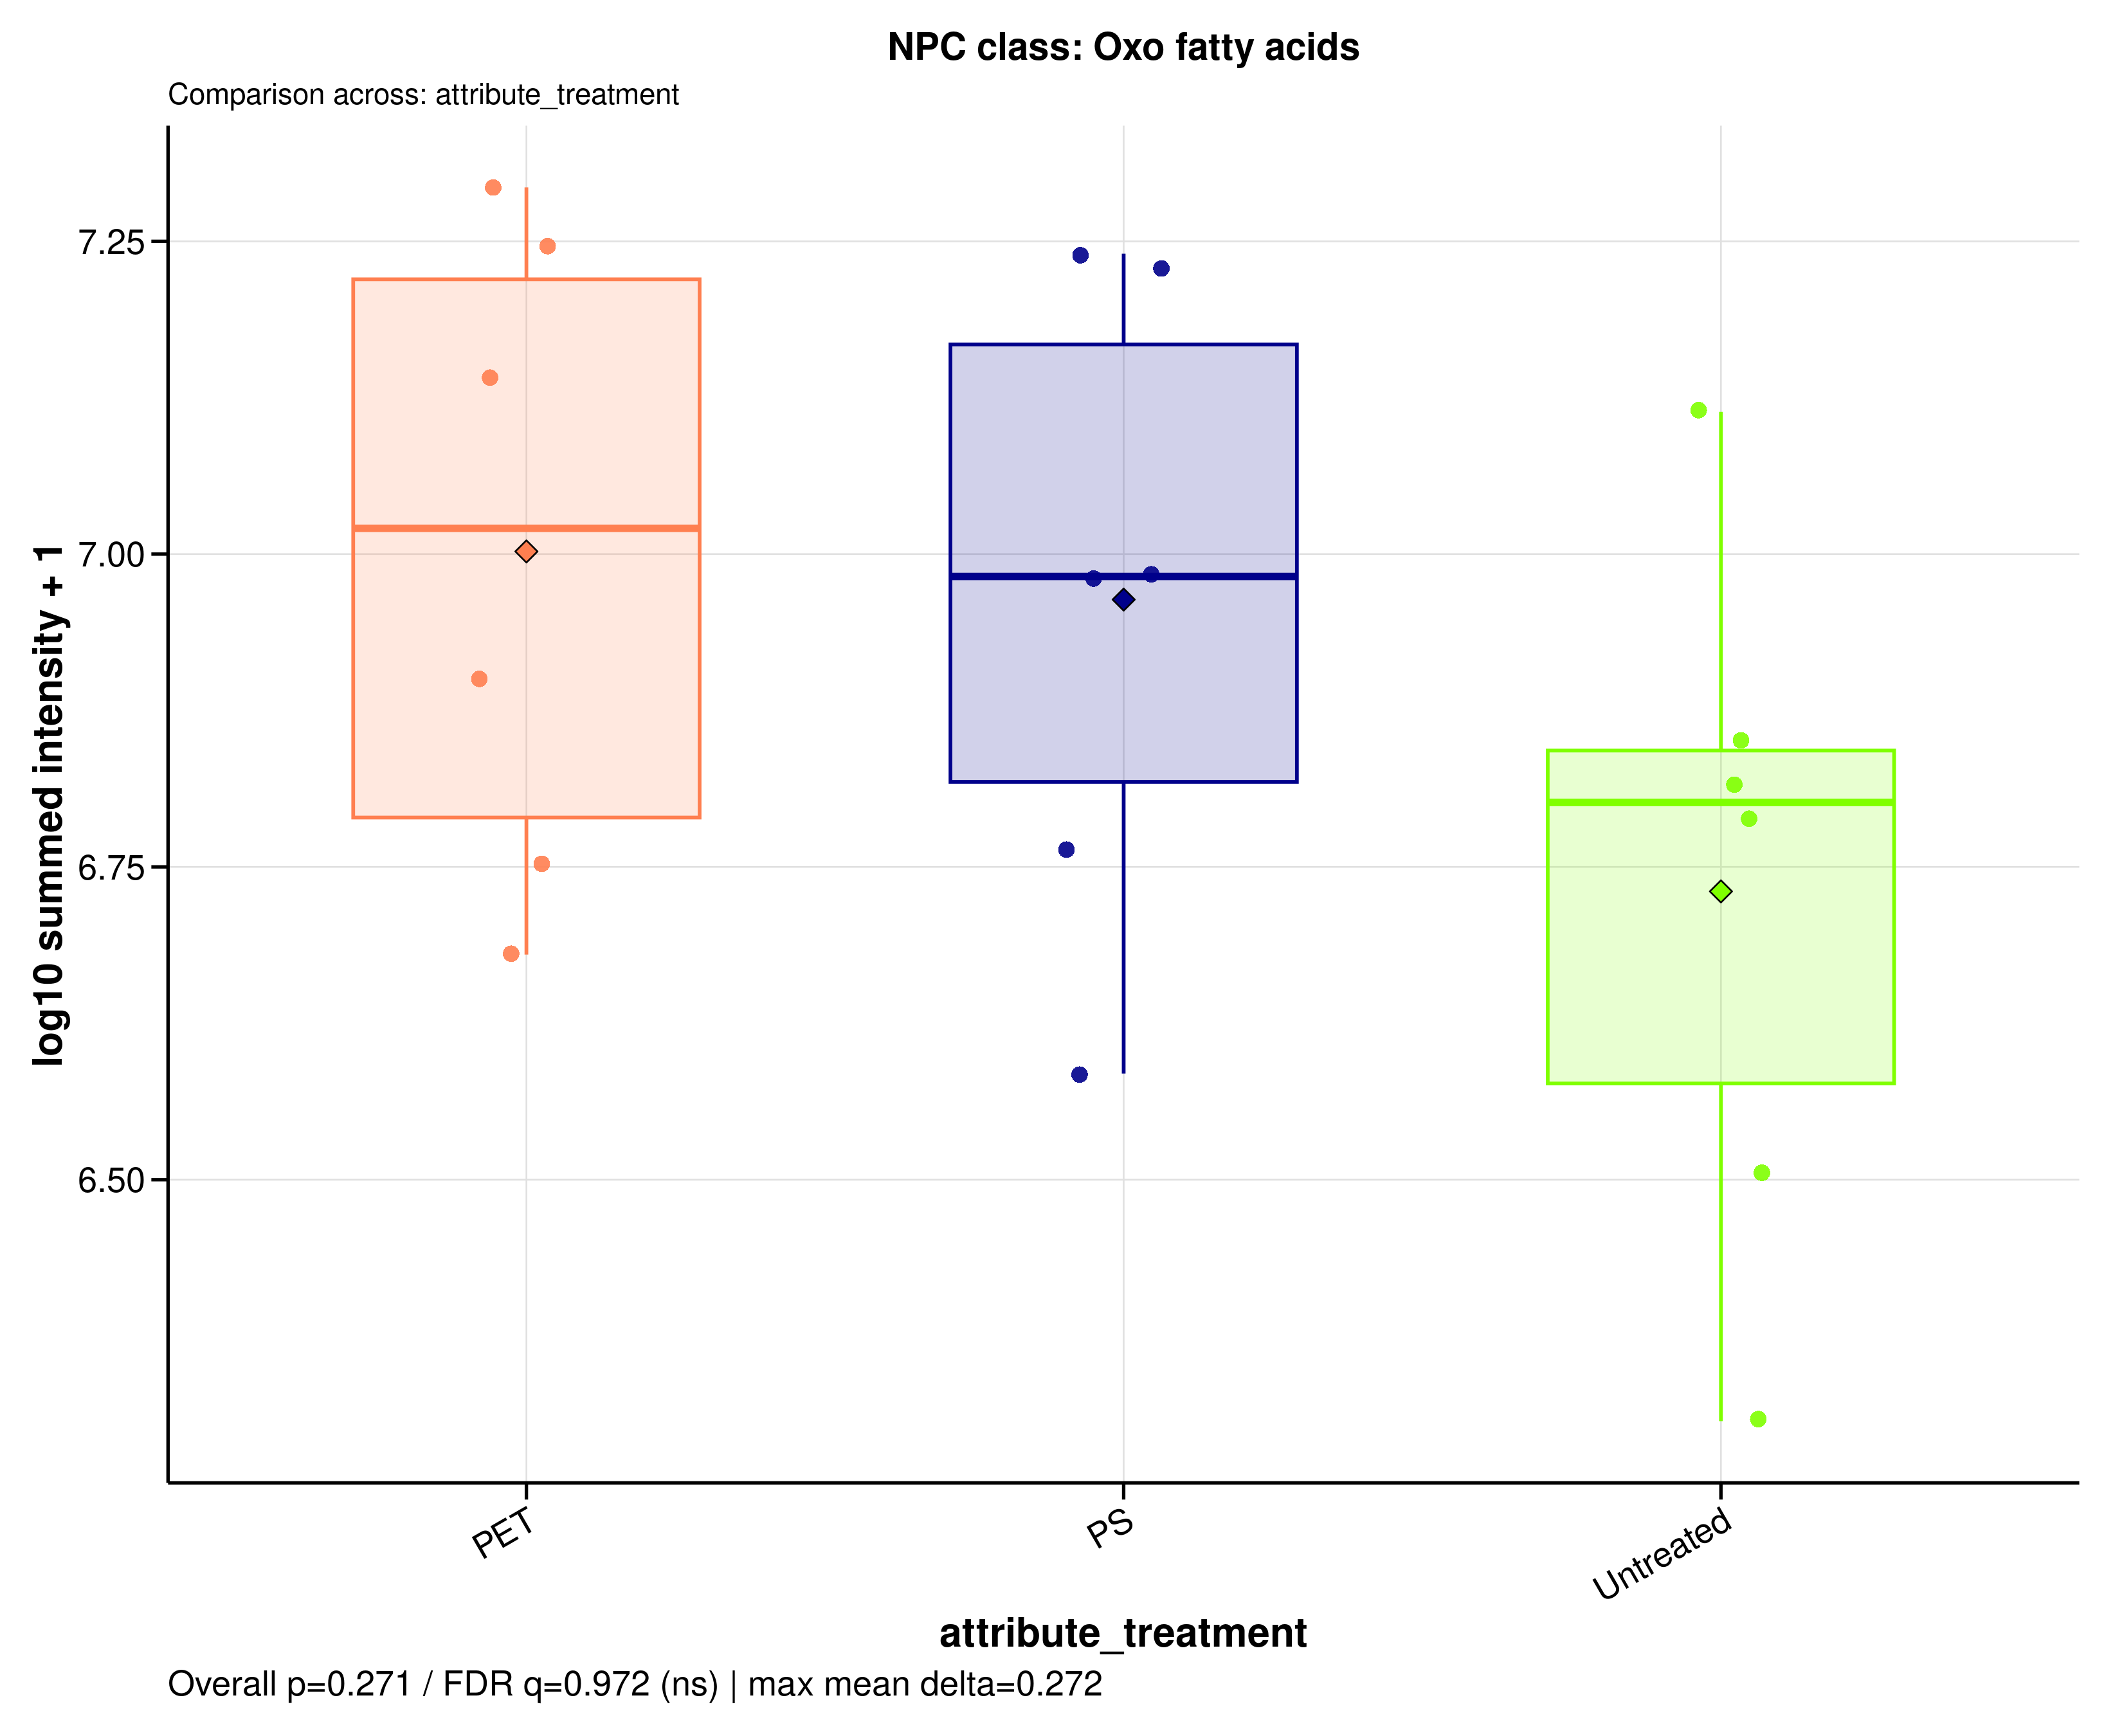

The file beside this chart, header and first rows:
sample_id	group	data_source	npc_level	npc_term	npc_label	npc_plot_label	npc_pathway	npc_superclass	npc_class	n_features	summed_intensity	plot_intensity	npc_overall_test	npc_overall_p_value	npc_overall_q_value	npc_overall_significance	npc_max_mean_difference	npc_max_median_difference
A549_110626_PET100	PET	raw	class	Oxo fatty acids	NPC class: Oxo fatty acids	Oxo fatty acids	Fatty acids	Fatty Acids and Conjugates	Oxo fatty acids	2	13849112	7.141	kruskal_wallis	0.2714	0.9718	ns	0.2717	0.2191
A549_110626_PS100	PS	raw	class	Oxo fatty acids	NPC class: Oxo fatty acids	Oxo fatty acids	Fatty acids	Fatty Acids and Conjugates	Oxo fatty acids	2	16928770	7.229	kruskal_wallis	0.2714	0.9718	ns	0.2717	0.2191
A549_110626_untreated	Untreated	raw	class	Oxo fatty acids	NPC class: Oxo fatty acids	Oxo fatty acids	Fatty acids	Fatty Acids and Conjugates	Oxo fatty acids	2	6129547	6.787	kruskal_wallis	0.2714	0.9718	ns	0.2717	0.2191
A549_180626_PET100	PET	raw	class	Oxo fatty acids	NPC class: Oxo fatty acids	Oxo fatty acids	Fatty acids	Fatty Acids and Conjugates	Oxo fatty acids	2	5658042	6.753	kruskal_wallis	0.2714	0.9718	ns	0.2717	0.2191
A549_180626_PS100	PS	raw	class	Oxo fatty acids	NPC class: Oxo fatty acids	Oxo fatty acids	Fatty acids	Fatty Acids and Conjugates	Oxo fatty acids	2	5808365	6.764	kruskal_wallis	0.2714	0.9718	ns	0.2717	0.2191
A549_180626_untreated	Untreated	raw	class	Oxo fatty acids	NPC class: Oxo fatty acids	Oxo fatty acids	Fatty acids	Fatty Acids and Conjugates	Oxo fatty acids	2	3211658	6.507	kruskal_wallis	0.2714	0.9718	ns	0.2717	0.2191
A549_210626_PET100	PET	raw	class	Oxo fatty acids	NPC class: Oxo fatty acids	Oxo fatty acids	Fatty acids	Fatty Acids and Conjugates	Oxo fatty acids	2	19638350	7.293	kruskal_wallis	0.2714	0.9718	ns	0.2717	0.2191
A549_210626_PS100	PS	raw	class	Oxo fatty acids	NPC class: Oxo fatty acids	Oxo fatty acids	Fatty acids	Fatty Acids and Conjugates	Oxo fatty acids	2	9544568	6.98	kruskal_wallis	0.2714	0.9718	ns	0.2717	0.2191
A549_210626_untreated	Untreated	raw	class	Oxo fatty acids	NPC class: Oxo fatty acids	Oxo fatty acids	Fatty acids	Fatty Acids and Conjugates	Oxo fatty acids	2	7113951	6.852	kruskal_wallis	0.2714	0.9718	ns	0.2717	0.2191
MDM_160526_PET100	PET	raw	class	Oxo fatty acids	NPC class: Oxo fatty acids	Oxo fatty acids	Fatty acids	Fatty Acids and Conjugates	Oxo fatty acids	2	7940460	6.9	kruskal_wallis	0.2714	0.9718	ns	0.2717	0.2191
MDM_160526_PS100	PS	raw	class	Oxo fatty acids	NPC class: Oxo fatty acids	Oxo fatty acids	Fatty acids	Fatty Acids and Conjugates	Oxo fatty acids	2	17381153	7.24	kruskal_wallis	0.2714	0.9718	ns	0.2717	0.2191
MDM_160526_untreated	Untreated	raw	class	Oxo fatty acids	NPC class: Oxo fatty acids	Oxo fatty acids	Fatty acids	Fatty Acids and Conjugates	Oxo fatty acids	2	12990534	7.114	kruskal_wallis	0.2714	0.9718	ns	0.2717	0.2191
MDM_A_190626_PET100	PET	raw	class	Oxo fatty acids	NPC class: Oxo fatty acids	Oxo fatty acids	Fatty acids	Fatty Acids and Conjugates	Oxo fatty acids	2	17608133	7.246	kruskal_wallis	0.2714	0.9718	ns	0.2717	0.2191
MDM_A_190626_PS100	PS	raw	class	Oxo fatty acids	NPC class: Oxo fatty acids	Oxo fatty acids	Fatty acids	Fatty Acids and Conjugates	Oxo fatty acids	2	9649948	6.985	kruskal_wallis	0.2714	0.9718	ns	0.2717	0.2191
MDM_A_190626_untreated	Untreated	raw	class	Oxo fatty acids	NPC class: Oxo fatty acids	Oxo fatty acids	Fatty acids	Fatty Acids and Conjugates	Oxo fatty acids	2	6540447	6.816	kruskal_wallis	0.2714	0.9718	ns	0.2717	0.2191
MDM_B_190626_PET100	PET	raw	class	Oxo fatty acids	NPC class: Oxo fatty acids	Oxo fatty acids	Fatty acids	Fatty Acids and Conjugates	Oxo fatty acids	2	4785503	6.68	kruskal_wallis	0.2714	0.9718	ns	0.2717	0.2191
MDM_B_190626_PS100	PS	raw	class	Oxo fatty acids	NPC class: Oxo fatty acids	Oxo fatty acids	Fatty acids	Fatty Acids and Conjugates	Oxo fatty acids	2	3844632	6.585	kruskal_wallis	0.2714	0.9718	ns	0.2717	0.2191
MDM_B_190626_untreated	Untreated	raw	class	Oxo fatty acids	NPC class: Oxo fatty acids	Oxo fatty acids	Fatty acids	Fatty Acids and Conjugates	Oxo fatty acids	2	2027747	6.307	kruskal_wallis	0.2714	0.9718	ns	0.2717	0.2191
